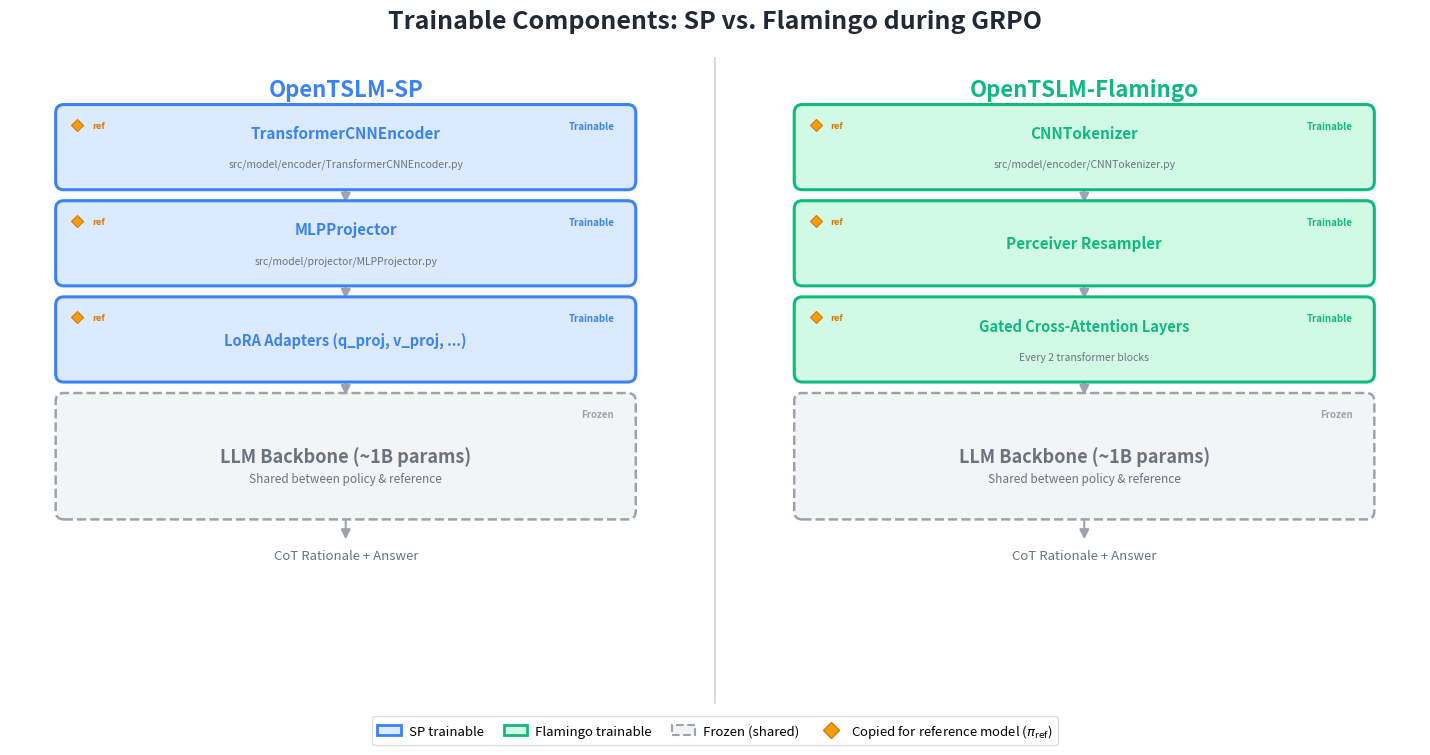

Generate this figure with matplotlib: (Note: this script raises an exception after producing the figure.)
"""
fig_008: Trainable Components — SP vs. Flamingo during GRPO
Side-by-side architecture diagram showing which components are trainable
and which are frozen, plus reference model sharing strategy.
"""

import matplotlib.pyplot as plt
import matplotlib.patches as mpatches
from matplotlib.patches import FancyBboxPatch

# ── Colour palette ──────────────────────────────────────────────────
SP_TRAIN       = "#3B82F6"
SP_TRAIN_LIGHT = "#DBEAFE"
FL_TRAIN       = "#10B981"
FL_TRAIN_LIGHT = "#D1FAE5"
FROZEN_BG      = "#F3F4F6"
FROZEN_EDGE    = "#9CA3AF"
TEXT_DARK      = "#1F2937"
TEXT_MID       = "#6B7280"
REF_ICON_COLOR = "#F59E0B"
REF_EDGE       = "#D97706"
WHITE          = "#FFFFFF"

fig, axes = plt.subplots(1, 2, figsize=(15, 7.5))
fig.patch.set_facecolor(WHITE)
for ax in axes:
    ax.set_facecolor(WHITE)


def draw_box(ax, x, y, w, h, label, trained=True, color="#3B82F6",
             light_color="#DBEAFE", fontsize=11, ref_model=False,
             sublabel=None):
    if trained:
        rect = FancyBboxPatch(
            (x, y), w, h, boxstyle="round,pad=0.012",
            facecolor=light_color, edgecolor=color,
            linewidth=2.2, zorder=3)
        txt_color = color
    else:
        rect = FancyBboxPatch(
            (x, y), w, h, boxstyle="round,pad=0.012",
            facecolor=FROZEN_BG, edgecolor=FROZEN_EDGE,
            linewidth=1.8, linestyle="--", zorder=3)
        txt_color = TEXT_MID
    ax.add_patch(rect)

    cy = y + h / 2 + (0.02 if sublabel else 0)
    ax.text(x + w / 2, cy, label,
            ha="center", va="center", fontsize=fontsize,
            fontweight="bold", color=txt_color, zorder=4)

    if sublabel:
        ax.text(x + w / 2, y + h / 2 - 0.025, sublabel,
                ha="center", va="center", fontsize=7.5,
                fontstyle="italic", color=TEXT_MID, zorder=4)

    badge = "Trainable" if trained else "Frozen"
    badge_c = color if trained else FROZEN_EDGE
    ax.text(x + w - 0.02, y + h - 0.012, badge,
            ha="right", va="top", fontsize=7,
            color=badge_c, fontweight="bold", zorder=4)

    if ref_model:
        dx = x + 0.02
        dy = y + h - 0.018
        ax.plot(dx, dy, marker="D", markersize=6,
                color=REF_ICON_COLOR, markeredgecolor=REF_EDGE,
                markeredgewidth=0.8, zorder=5)
        ax.text(dx + 0.022, dy, "ref", ha="left", va="center",
                fontsize=6.5, color=REF_EDGE, fontweight="bold", zorder=5)


def draw_arrow(ax, x, y_from, y_to, color="#9CA3AF"):
    ax.annotate("", xy=(x, y_to), xytext=(x, y_from),
                arrowprops=dict(arrowstyle="-|>", color=color,
                                lw=1.5, mutation_scale=14), zorder=2)


def draw_column(ax, title, color, light, components, subtitle):
    ax.set_xlim(0, 1)
    ax.set_ylim(0.05, 1)
    ax.axis("off")

    # Title & subtitle
    ax.text(0.5, 0.97, title, ha="center", va="top",
            fontsize=16, fontweight="bold", color=color)
    ax.text(0.5, 0.92, subtitle, ha="center", va="top",
            fontsize=10, color=TEXT_MID)

    # Input label
    ax.text(0.5, 0.87, "Time-Series Input", ha="center", va="center",
            fontsize=9.5, color=TEXT_MID, fontstyle="italic")

    bx, bw = 0.08, 0.84
    box_h = 0.1
    gap = 0.04

    y_top = 0.82  # top of first box

    positions = []
    for i, comp in enumerate(components):
        by = y_top - i * (box_h + gap)
        draw_box(ax, bx, by, bw, box_h,
                 comp["name"],
                 trained=comp.get("trained", True),
                 color=color, light_color=light,
                 fontsize=comp.get("fontsize", 11),
                 ref_model=comp.get("ref_model", False),
                 sublabel=comp.get("sublabel"))
        positions.append((0.5, by + box_h, by))

    # Input → first box
    draw_arrow(ax, 0.5, 0.855, positions[0][1] + 0.005)
    # Between trainable boxes
    for i in range(len(positions) - 1):
        draw_arrow(ax, 0.5, positions[i][2] - 0.005,
                   positions[i + 1][1] + 0.005)

    # Frozen LLM backbone
    last_bot = positions[-1][2]
    llm_h = 0.16
    llm_y = last_bot - gap - llm_h
    draw_box(ax, bx, llm_y, bw, llm_h,
             "LLM Backbone (~1B params)", trained=False,
             fontsize=13)
    ax.text(bx + bw / 2, llm_y + llm_h * 0.30,
            "Shared between policy & reference",
            ha="center", va="center", fontsize=8.5,
            color=TEXT_MID, fontstyle="italic")

    draw_arrow(ax, 0.5, last_bot - 0.005, llm_y + llm_h + 0.005)

    # Output
    draw_arrow(ax, 0.5, llm_y - 0.005, llm_y - 0.045)
    ax.text(0.5, llm_y - 0.065, "CoT Rationale + Answer",
            ha="center", va="center", fontsize=9.5,
            color=TEXT_MID, fontstyle="italic")


# ═══════════════════════════════════════════════════════════════════
# LEFT — OpenTSLM-SP
# ═══════════════════════════════════════════════════════════════════
sp_components = [
    {"name": "TransformerCNNEncoder", "ref_model": True,
     "sublabel": "src/model/encoder/TransformerCNNEncoder.py"},
    {"name": "MLPProjector", "ref_model": True,
     "sublabel": "src/model/projector/MLPProjector.py"},
    {"name": "LoRA Adapters (q_proj, v_proj, ...)", "ref_model": True,
     "fontsize": 10.5},
]
draw_column(axes[0], "OpenTSLM-SP", SP_TRAIN, SP_TRAIN_LIGHT,
            sp_components, "Trainable during GRPO")

# ═══════════════════════════════════════════════════════════════════
# RIGHT — OpenTSLM-Flamingo
# ═══════════════════════════════════════════════════════════════════
fl_components = [
    {"name": "CNNTokenizer", "ref_model": True,
     "sublabel": "src/model/encoder/CNNTokenizer.py"},
    {"name": "Perceiver Resampler", "ref_model": True},
    {"name": "Gated Cross-Attention Layers", "ref_model": True,
     "sublabel": "Every 2 transformer blocks", "fontsize": 10.5},
]
draw_column(axes[1], "OpenTSLM-Flamingo", FL_TRAIN, FL_TRAIN_LIGHT,
            fl_components, "Trainable during GRPO")

# ── Divider ─────────────────────────────────────────────────────
fig.add_artist(plt.Line2D([0.5, 0.5], [0.07, 0.93],
                          transform=fig.transFigure,
                          color="#D1D5DB", linewidth=1.2, zorder=1))

# ── Legend ──────────────────────────────────────────────────────
legend_handles = [
    mpatches.Patch(facecolor=SP_TRAIN_LIGHT, edgecolor=SP_TRAIN,
                   linewidth=2, label="SP trainable"),
    mpatches.Patch(facecolor=FL_TRAIN_LIGHT, edgecolor=FL_TRAIN,
                   linewidth=2, label="Flamingo trainable"),
    mpatches.Patch(facecolor=FROZEN_BG, edgecolor=FROZEN_EDGE,
                   linewidth=1.5, linestyle="--", label="Frozen (shared)"),
    plt.Line2D([0], [0], marker="D", color="w",
               markerfacecolor=REF_ICON_COLOR, markeredgecolor=REF_EDGE,
               markersize=8, label=r"Copied for reference model ($\pi_{\mathrm{ref}}$)"),
]
fig.legend(handles=legend_handles, loc="lower center", ncol=4,
           fontsize=9.5, frameon=True, fancybox=True,
           edgecolor="#D1D5DB", facecolor=WHITE,
           handlelength=1.8, handletextpad=0.6, columnspacing=1.5,
           bbox_to_anchor=(0.5, 0.005))

# ── Title ───────────────────────────────────────────────────────
fig.suptitle("Trainable Components: SP vs. Flamingo during GRPO",
             fontsize=18, fontweight="bold", color=TEXT_DARK, y=0.995)

plt.subplots_adjust(left=0.03, right=0.97, top=0.93, bottom=0.06,
                    wspace=0.1)

fig.savefig("/home/<user>/notion-figures/cot/fig_008.png",
            dpi=200, bbox_inches="tight", facecolor=WHITE)
plt.close(fig)
print("Saved: /home/<user>/notion-figures/cot/fig_008.png")
